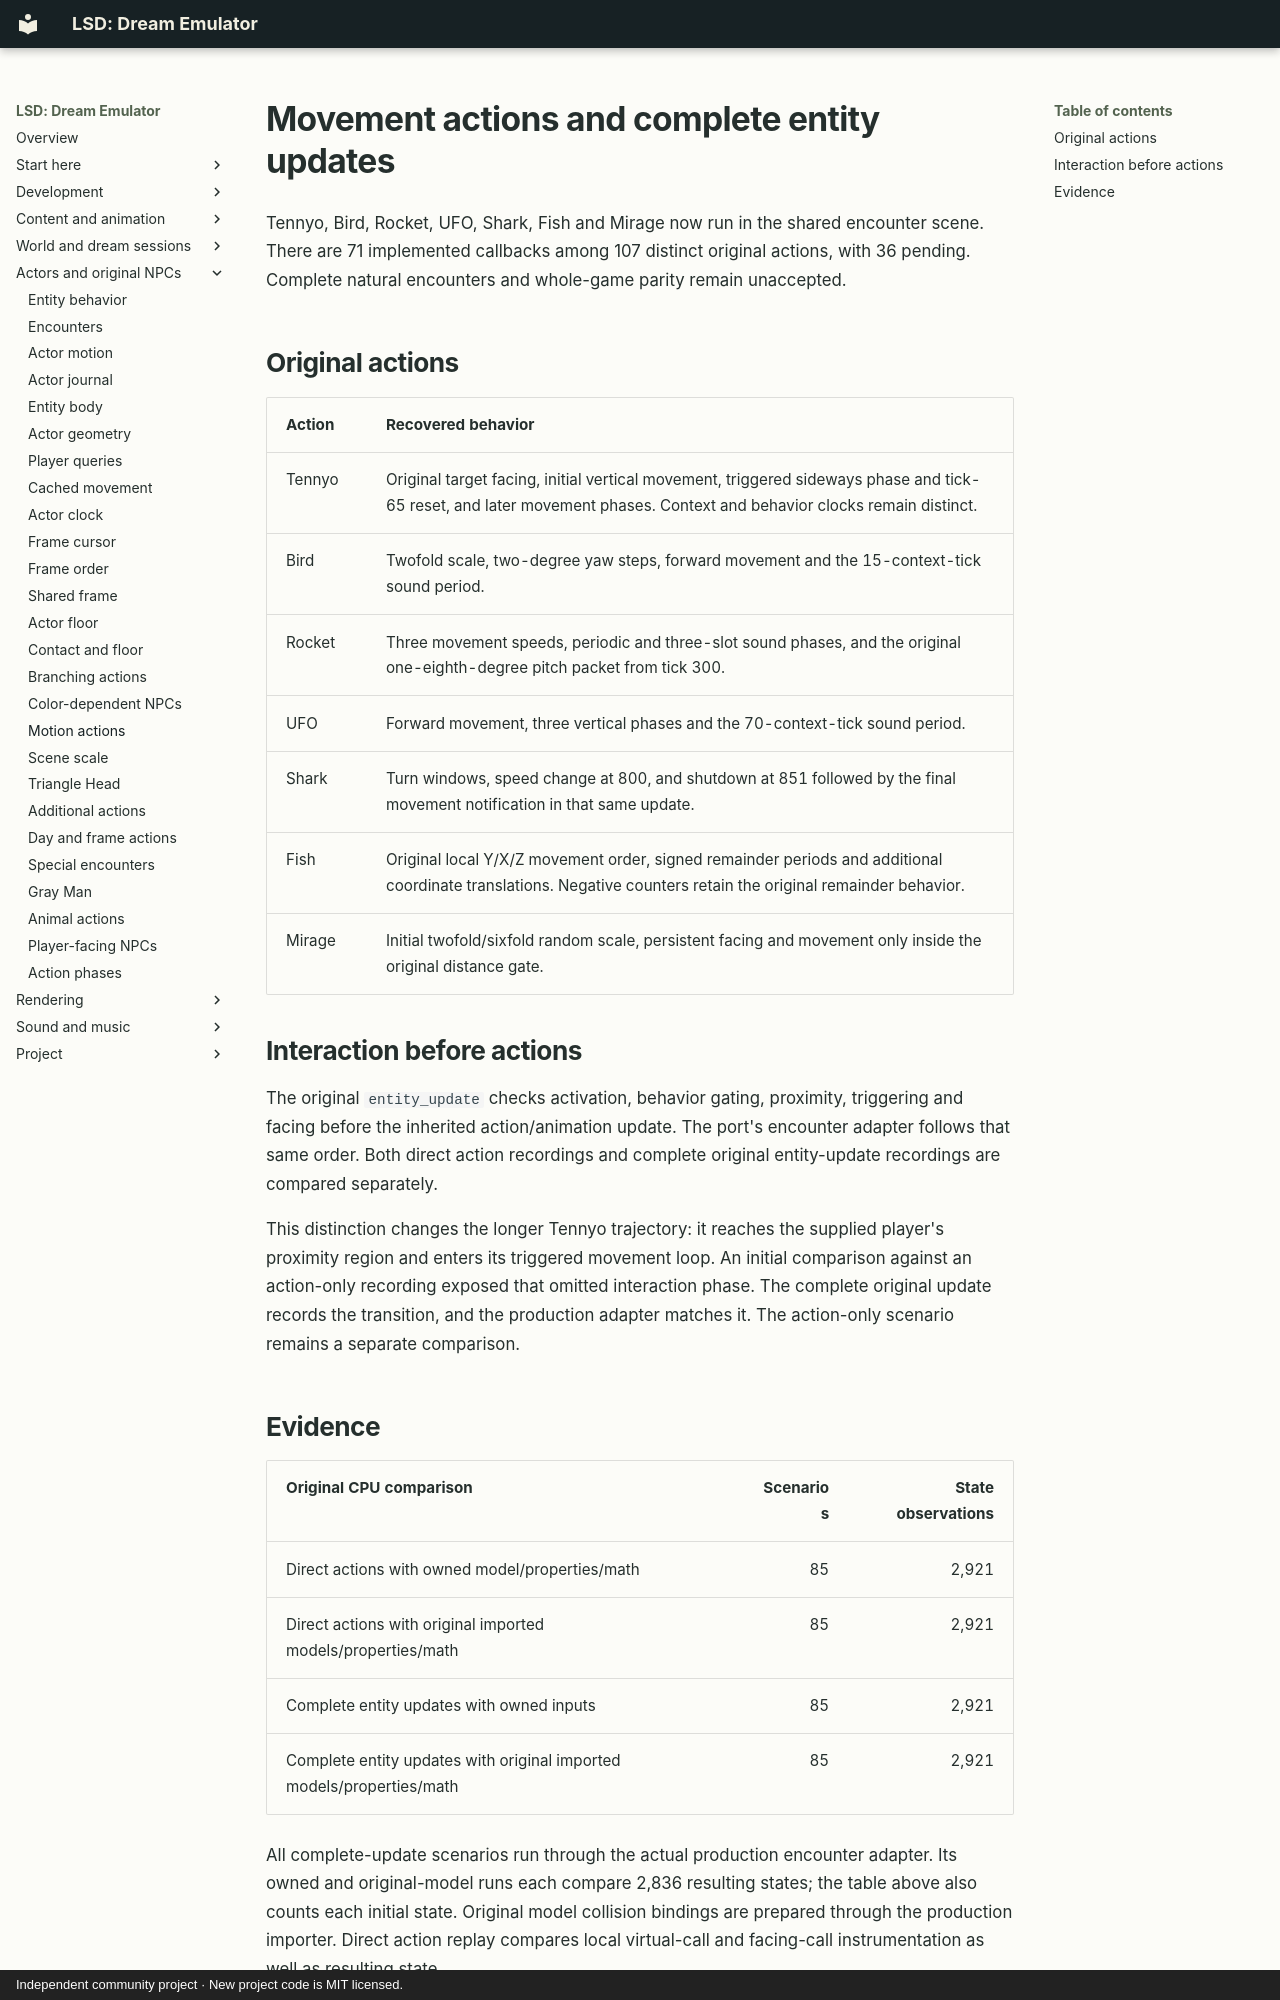

repository: BaileyPillon/lsd-dream-emulator-bevy · page: MOTION_NPCS/index.html · generator: mkdocs · copyright: Independent community project · New project code is MIT licensed.

# Movement actions and complete entity updates

Tennyo, Bird, Rocket, UFO, Shark, Fish and Mirage now run in the shared encounter
scene. There are 71 implemented callbacks among 107 distinct original actions,
with 36 pending. Complete natural encounters and whole-game parity remain
unaccepted.

## Original actions

| Action | Recovered behavior |
| --- | --- |
| Tennyo | Original target facing, initial vertical movement, triggered sideways phase and tick-65 reset, and later movement phases. Context and behavior clocks remain distinct. |
| Bird | Twofold scale, two-degree yaw steps, forward movement and the 15-context-tick sound period. |
| Rocket | Three movement speeds, periodic and three-slot sound phases, and the original one-eighth-degree pitch packet from tick 300. |
| UFO | Forward movement, three vertical phases and the 70-context-tick sound period. |
| Shark | Turn windows, speed change at 800, and shutdown at 851 followed by the final movement notification in that same update. |
| Fish | Original local Y/X/Z movement order, signed remainder periods and additional coordinate translations. Negative counters retain the original remainder behavior. |
| Mirage | Initial twofold/sixfold random scale, persistent facing and movement only inside the original distance gate. |

## Interaction before actions

The original `entity_update` checks activation, behavior gating, proximity,
triggering and facing before the inherited action/animation update. The port's
encounter adapter follows that same order. Both direct action recordings and
complete original entity-update recordings are compared separately.

This distinction changes the longer Tennyo trajectory: it reaches the supplied
player's proximity region and enters its triggered movement loop. An initial
comparison against an action-only recording exposed that omitted interaction
phase. The complete original update records the transition, and the production
adapter matches it. The action-only scenario remains a separate comparison.
